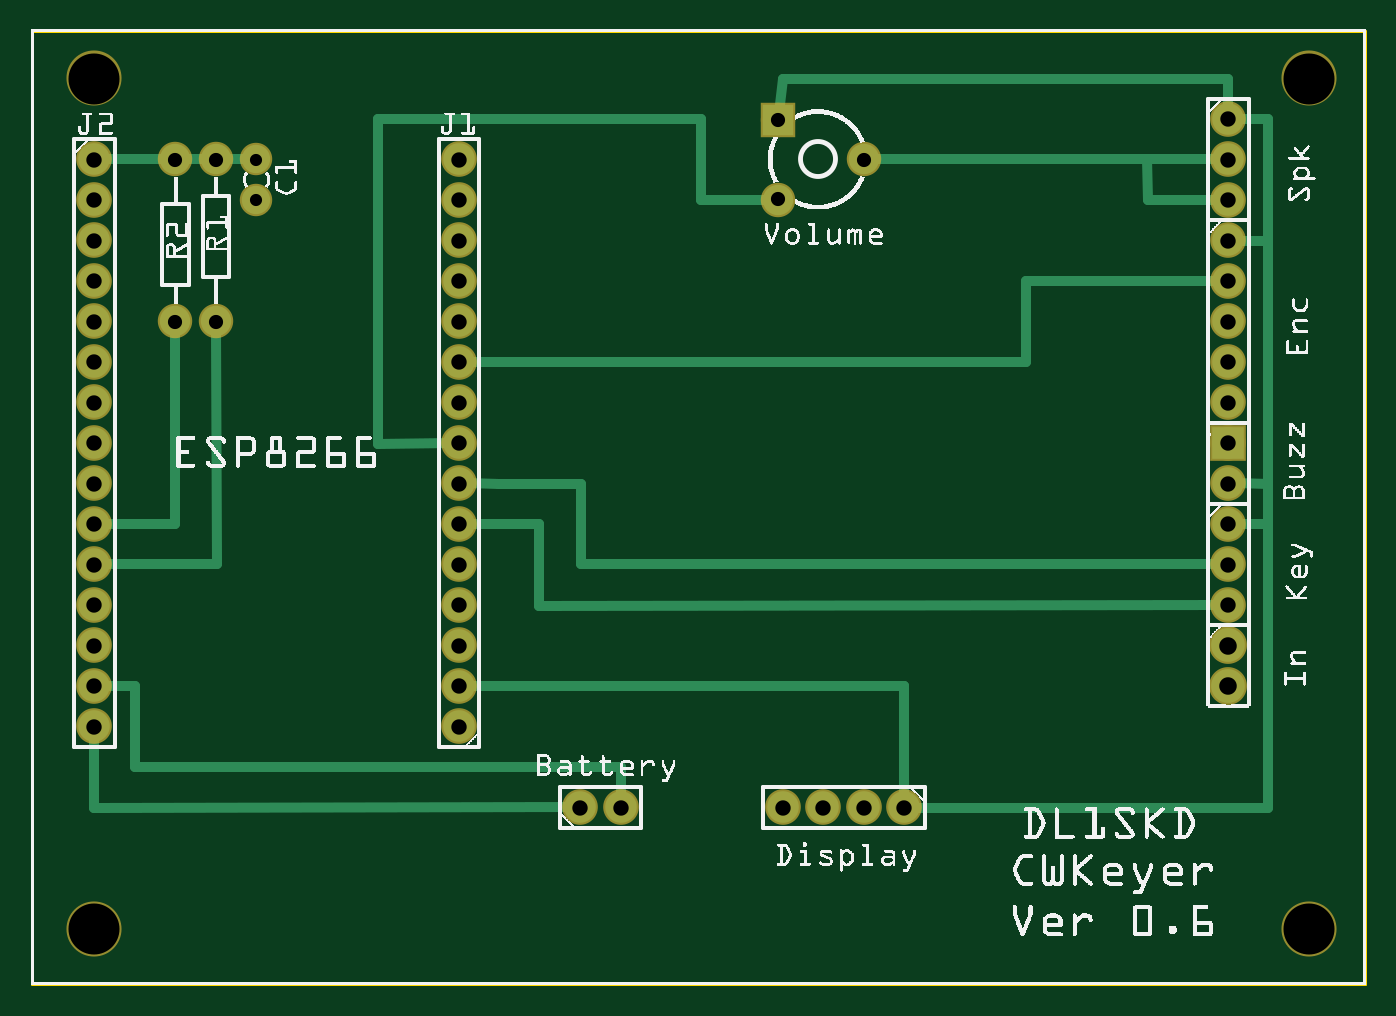
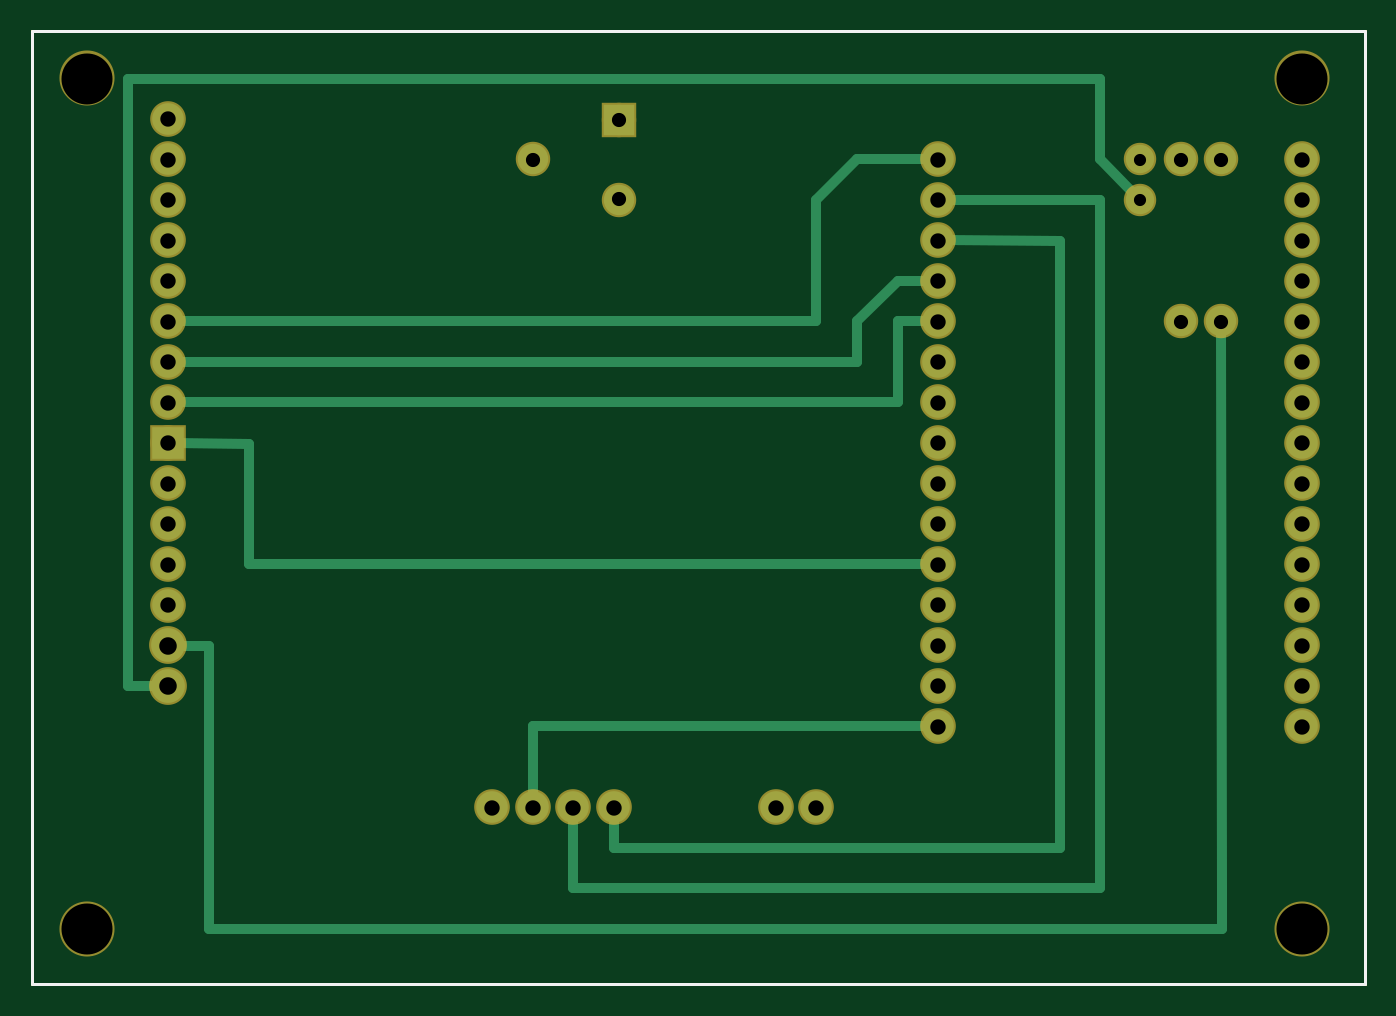
Circuit board: 8 layer files. Board 83.6 x 59.8 mm.
- outline: CWKeyer_contour.gm1 (370 bytes)
- bottom_copper: CWKeyer_copperBottom.gbl (2525 bytes)
- top_copper: CWKeyer_copperTop.gtl (2964 bytes)
- drill: CWKeyer_drill.txt (1140 bytes)
- bottom_mask: CWKeyer_maskBottom.gbs (1401 bytes)
- top_mask: CWKeyer_maskTop.gts (1393 bytes)
- bottom_silk: CWKeyer_silkBottom.gbo (360 bytes)
- top_silk: CWKeyer_silkTop.gto (321364 bytes)

=== outline: CWKeyer_contour.gm1 ===
G04 MADE WITH FRITZING*
G04 WWW.FRITZING.ORG*
G04 DOUBLE SIDED*
G04 HOLES PLATED*
G04 CONTOUR ON CENTER OF CONTOUR VECTOR*
%ASAXBY*%
%FSLAX23Y23*%
%MOIN*%
%OFA0B0*%
%SFA1.0B1.0*%
%ADD10R,3.298670X2.362200*%
%ADD11C,0.008000*%
%ADD10C,0.008*%
%LNCONTOUR*%
G90*
G70*
G54D10*
G54D11*
X4Y2358D02*
X3295Y2358D01*
X3295Y4D01*
X4Y4D01*
X4Y2358D01*
D02*
G04 End of contour*
M02*
=== bottom_copper: CWKeyer_copperBottom.gbl ===
G04 MADE WITH FRITZING*
G04 WWW.FRITZING.ORG*
G04 DOUBLE SIDED*
G04 HOLES PLATED*
G04 CONTOUR ON CENTER OF CONTOUR VECTOR*
%ASAXBY*%
%FSLAX23Y23*%
%MOIN*%
%OFA0B0*%
%SFA1.0B1.0*%
%ADD10C,0.078000*%
%ADD11C,0.075000*%
%ADD12C,0.083307*%
%ADD13C,0.070000*%
%ADD14R,0.075000X0.075000*%
%ADD15R,0.078000X0.078000*%
%ADD16C,0.024000*%
%LNCOPPER0*%
G90*
G70*
G54D10*
X158Y2040D03*
X158Y1940D03*
X158Y1840D03*
X158Y1740D03*
X158Y1640D03*
X158Y1540D03*
X158Y1440D03*
X158Y1340D03*
X158Y1240D03*
X158Y1140D03*
X158Y1040D03*
X158Y940D03*
X158Y840D03*
X158Y740D03*
X158Y640D03*
X1058Y640D03*
X1058Y740D03*
X1058Y840D03*
X1058Y940D03*
X1058Y1040D03*
X1058Y1140D03*
X1058Y1240D03*
X1058Y1340D03*
X1058Y1440D03*
X1058Y1540D03*
X1058Y1640D03*
X1058Y1740D03*
X1058Y1840D03*
X1058Y1940D03*
X1058Y2040D03*
G54D11*
X1846Y2138D03*
X2058Y2040D03*
X1846Y1941D03*
G54D10*
X2958Y2140D03*
X2958Y2040D03*
X2958Y1940D03*
X2958Y1140D03*
X2958Y1040D03*
X2958Y940D03*
G54D12*
X2958Y840D03*
X2958Y740D03*
G54D10*
X1358Y440D03*
X1458Y440D03*
X2958Y1840D03*
X2958Y1740D03*
X2958Y1640D03*
X2958Y1540D03*
X2958Y1440D03*
X2158Y440D03*
X2058Y440D03*
X1958Y440D03*
X1858Y440D03*
X2958Y1340D03*
X2958Y1240D03*
G54D13*
X558Y1939D03*
X558Y2040D03*
G54D11*
X458Y1640D03*
X458Y2040D03*
X358Y2040D03*
X358Y1640D03*
G54D14*
X1846Y2138D03*
G54D15*
X2958Y1340D03*
G54D16*
X757Y339D02*
X1859Y339D01*
D02*
X1859Y339D02*
X1858Y421D01*
D02*
X757Y1838D02*
X757Y339D01*
D02*
X1039Y1840D02*
X757Y1838D01*
D02*
X658Y240D02*
X1958Y240D01*
D02*
X1958Y240D02*
X1958Y421D01*
D02*
X658Y1941D02*
X658Y240D01*
D02*
X1039Y1940D02*
X658Y1941D01*
D02*
X2759Y1338D02*
X2759Y1041D01*
D02*
X2759Y1041D02*
X1077Y1040D01*
D02*
X2939Y1340D02*
X2759Y1338D01*
D02*
X1157Y1441D02*
X2939Y1440D01*
D02*
X1157Y1640D02*
X1157Y1441D01*
D02*
X1077Y1640D02*
X1157Y1640D01*
D02*
X1459Y1540D02*
X1257Y1541D01*
D02*
X1257Y1640D02*
X1157Y1739D01*
D02*
X1257Y1541D02*
X1257Y1640D01*
D02*
X1157Y1739D02*
X1077Y1739D01*
D02*
X2939Y1540D02*
X1459Y1540D01*
D02*
X1360Y1640D02*
X2939Y1640D01*
D02*
X1257Y2040D02*
X1360Y1941D01*
D02*
X1360Y1941D02*
X1360Y1640D01*
D02*
X1077Y2040D02*
X1257Y2040D01*
D02*
X2058Y640D02*
X1077Y640D01*
D02*
X2058Y459D02*
X2058Y640D01*
D02*
X357Y240D02*
X358Y1622D01*
D02*
X2937Y839D02*
X2858Y839D01*
D02*
X2858Y141D02*
X357Y141D01*
D02*
X357Y141D02*
X357Y240D01*
D02*
X2858Y839D02*
X2858Y141D01*
D02*
X3058Y740D02*
X3058Y2238D01*
D02*
X2980Y740D02*
X3058Y740D01*
D02*
X658Y2040D02*
X569Y1950D01*
D02*
X658Y2238D02*
X658Y2040D01*
D02*
X3058Y2238D02*
X658Y2238D01*
G04 End of Copper0*
M02*
=== top_copper: CWKeyer_copperTop.gtl ===
G04 MADE WITH FRITZING*
G04 WWW.FRITZING.ORG*
G04 DOUBLE SIDED*
G04 HOLES PLATED*
G04 CONTOUR ON CENTER OF CONTOUR VECTOR*
%ASAXBY*%
%FSLAX23Y23*%
%MOIN*%
%OFA0B0*%
%SFA1.0B1.0*%
%ADD10C,0.078000*%
%ADD11C,0.075000*%
%ADD12C,0.070000*%
%ADD13C,0.083307*%
%ADD14R,0.075000X0.075000*%
%ADD15R,0.078000X0.078000*%
%ADD16C,0.024000*%
%LNCOPPER1*%
G90*
G70*
G54D10*
X158Y2040D03*
X158Y1940D03*
X158Y1840D03*
X158Y1740D03*
X158Y1640D03*
X158Y1540D03*
X158Y1440D03*
X158Y1340D03*
X158Y1240D03*
X158Y1140D03*
X158Y1040D03*
X158Y940D03*
X158Y840D03*
X158Y740D03*
X158Y640D03*
X1058Y640D03*
X1058Y740D03*
X1058Y840D03*
X1058Y940D03*
X1058Y1040D03*
X1058Y1140D03*
X1058Y1240D03*
X1058Y1340D03*
X1058Y1440D03*
X1058Y1540D03*
X1058Y1640D03*
X1058Y1740D03*
X1058Y1840D03*
X1058Y1940D03*
X1058Y2040D03*
G54D11*
X1846Y2138D03*
X2058Y2040D03*
X1846Y1941D03*
G54D10*
X2958Y2140D03*
X2958Y2040D03*
X2958Y1940D03*
X2958Y1140D03*
X2958Y1040D03*
X2958Y940D03*
X1358Y440D03*
X1458Y440D03*
X2958Y1840D03*
X2958Y1740D03*
X2958Y1640D03*
X2958Y1540D03*
X2958Y1440D03*
X2158Y440D03*
X2058Y440D03*
X1958Y440D03*
X1858Y440D03*
X2958Y1340D03*
X2958Y1240D03*
G54D12*
X558Y1939D03*
X558Y2040D03*
G54D11*
X458Y1640D03*
X458Y2040D03*
X358Y2040D03*
X358Y1640D03*
G54D13*
X2958Y840D03*
X2958Y740D03*
G54D14*
X1846Y2138D03*
G54D15*
X2958Y1340D03*
G54D16*
X3057Y1239D02*
X2977Y1240D01*
D02*
X3057Y1838D02*
X3057Y1239D01*
D02*
X3057Y1838D02*
X2977Y1839D01*
D02*
X3057Y2139D02*
X3057Y1838D01*
D02*
X2958Y2140D02*
X3057Y2139D01*
D02*
X2958Y2239D02*
X1859Y2239D01*
D02*
X1859Y2239D02*
X1848Y2155D01*
D02*
X2958Y2159D02*
X2958Y2239D01*
D02*
X1360Y1041D02*
X2939Y1040D01*
D02*
X1157Y1239D02*
X1360Y1239D01*
D02*
X1360Y1239D02*
X1360Y1041D01*
D02*
X1077Y1240D02*
X1157Y1239D01*
D02*
X1257Y938D02*
X2939Y940D01*
D02*
X1257Y1140D02*
X1257Y938D01*
D02*
X1077Y1140D02*
X1257Y1140D01*
D02*
X2458Y1540D02*
X2458Y1739D01*
D02*
X2458Y1739D02*
X2939Y1740D01*
D02*
X1077Y1540D02*
X2458Y1540D01*
D02*
X1459Y541D02*
X1458Y459D01*
D02*
X258Y541D02*
X1459Y541D01*
D02*
X258Y740D02*
X258Y541D01*
D02*
X177Y740D02*
X258Y740D01*
D02*
X158Y439D02*
X158Y621D01*
D02*
X1339Y440D02*
X158Y439D01*
D02*
X2157Y740D02*
X1077Y740D01*
D02*
X3057Y1140D02*
X2977Y1140D01*
D02*
X3057Y1239D02*
X3057Y1140D01*
D02*
X2157Y740D02*
X2158Y459D01*
D02*
X3057Y438D02*
X2458Y438D01*
D02*
X2458Y438D02*
X2157Y438D01*
D02*
X2157Y438D02*
X2157Y740D01*
D02*
X3057Y1239D02*
X3057Y438D01*
D02*
X858Y1338D02*
X858Y2141D01*
D02*
X858Y2141D02*
X1656Y2141D01*
D02*
X1656Y2141D02*
X1656Y1939D01*
D02*
X1656Y1939D02*
X1829Y1941D01*
D02*
X1039Y1340D02*
X858Y1338D01*
D02*
X2758Y2040D02*
X2076Y2040D01*
D02*
X2939Y2040D02*
X2758Y2040D01*
D02*
X2759Y1939D02*
X2939Y1940D01*
D02*
X2758Y2040D02*
X2759Y1939D01*
D02*
X177Y2040D02*
X341Y2040D01*
D02*
X358Y2040D02*
X441Y2040D01*
D02*
X458Y2040D02*
X543Y2040D01*
D02*
X177Y1140D02*
X357Y1140D01*
D02*
X357Y1140D02*
X358Y1622D01*
D02*
X460Y1041D02*
X177Y1040D01*
D02*
X458Y1622D02*
X460Y1041D01*
G04 End of Copper1*
M02*
=== drill: CWKeyer_drill.txt ===
; NON-PLATED HOLES START AT T1
; THROUGH (PLATED) HOLES START AT T100
M48
INCH
T1C0.125984
T100C0.030000
T101C0.035000
T102C0.038000
T103C0.043307
%
T1
X031582Y022396
X001582Y001396
X001582Y022396
X031582Y001396
T100
X005582Y019394
X005582Y020396
T101
X018462Y021380
X003582Y016396
X004582Y016396
X020582Y020396
X004582Y020396
X003582Y020396
X018462Y019412
T102
X010582Y009396
X029582Y014396
X029582Y010396
X010582Y012396
X010582Y017396
X010582Y020396
X001582Y016396
X029582Y013396
X001582Y015396
X010582Y008396
X001582Y007396
X029582Y017396
X029582Y012396
X021582Y004396
X014582Y004396
X010582Y010396
X010582Y014396
X001582Y011396
X001582Y019396
X029582Y009396
X001582Y018396
X029582Y020396
X010582Y013396
X010582Y006396
X019582Y004396
X010582Y016396
X001582Y020396
X029582Y018396
X010582Y015396
X001582Y008396
X029582Y019396
X029582Y011396
X001582Y009396
X001582Y017396
X001582Y012396
X010582Y018396
X029582Y015396
X020582Y004396
X029582Y016396
X001582Y013396
X001582Y006396
X013582Y004396
X029582Y021396
X010582Y007396
X010582Y011396
X010582Y019396
X001582Y010396
X001582Y014396
X018582Y004396
T103
X029582Y007396
X029582Y008396
T00
M30

=== bottom_mask: CWKeyer_maskBottom.gbs ===
G04 MADE WITH FRITZING*
G04 WWW.FRITZING.ORG*
G04 DOUBLE SIDED*
G04 HOLES PLATED*
G04 CONTOUR ON CENTER OF CONTOUR VECTOR*
%ASAXBY*%
%FSLAX23Y23*%
%MOIN*%
%OFA0B0*%
%SFA1.0B1.0*%
%ADD10C,0.088000*%
%ADD11C,0.085000*%
%ADD12C,0.093307*%
%ADD13C,0.080000*%
%ADD14C,0.135984*%
%ADD15R,0.085000X0.085000*%
%ADD16R,0.088000X0.088000*%
%LNMASK0*%
G90*
G70*
G54D10*
X158Y2040D03*
X158Y1940D03*
X158Y1840D03*
X158Y1740D03*
X158Y1640D03*
X158Y1540D03*
X158Y1440D03*
X158Y1340D03*
X158Y1240D03*
X158Y1140D03*
X158Y1040D03*
X158Y940D03*
X158Y840D03*
X158Y740D03*
X158Y640D03*
X1058Y640D03*
X1058Y740D03*
X1058Y840D03*
X1058Y940D03*
X1058Y1040D03*
X1058Y1140D03*
X1058Y1240D03*
X1058Y1340D03*
X1058Y1440D03*
X1058Y1540D03*
X1058Y1640D03*
X1058Y1740D03*
X1058Y1840D03*
X1058Y1940D03*
X1058Y2040D03*
G54D11*
X1846Y2138D03*
X2058Y2040D03*
X1846Y1941D03*
G54D10*
X2958Y2140D03*
X2958Y2040D03*
X2958Y1940D03*
X2958Y1140D03*
X2958Y1040D03*
X2958Y940D03*
G54D12*
X2958Y840D03*
X2958Y740D03*
G54D10*
X1358Y440D03*
X1458Y440D03*
X2958Y1840D03*
X2958Y1740D03*
X2958Y1640D03*
X2958Y1540D03*
X2958Y1440D03*
X2158Y440D03*
X2058Y440D03*
X1958Y440D03*
X1858Y440D03*
X2958Y1340D03*
X2958Y1240D03*
G54D13*
X558Y1939D03*
X558Y2040D03*
G54D11*
X458Y1640D03*
X458Y2040D03*
X358Y2040D03*
X358Y1640D03*
G54D14*
X158Y140D03*
X3158Y2240D03*
X3158Y140D03*
X158Y2240D03*
G54D15*
X1846Y2138D03*
G54D16*
X2958Y1340D03*
G04 End of Mask0*
M02*
=== top_mask: CWKeyer_maskTop.gts ===
G04 MADE WITH FRITZING*
G04 WWW.FRITZING.ORG*
G04 DOUBLE SIDED*
G04 HOLES PLATED*
G04 CONTOUR ON CENTER OF CONTOUR VECTOR*
%ASAXBY*%
%FSLAX23Y23*%
%MOIN*%
%OFA0B0*%
%SFA1.0B1.0*%
%ADD10C,0.088000*%
%ADD11C,0.085000*%
%ADD12C,0.080000*%
%ADD13C,0.093307*%
%ADD14C,0.135984*%
%ADD15R,0.085000X0.085000*%
%ADD16R,0.088000X0.088000*%
%LNMASK1*%
G90*
G70*
G54D10*
X158Y2040D03*
X158Y1940D03*
X158Y1840D03*
X158Y1740D03*
X158Y1640D03*
X158Y1540D03*
X158Y1440D03*
X158Y1340D03*
X158Y1240D03*
X158Y1140D03*
X158Y1040D03*
X158Y940D03*
X158Y840D03*
X158Y740D03*
X158Y640D03*
X1058Y640D03*
X1058Y740D03*
X1058Y840D03*
X1058Y940D03*
X1058Y1040D03*
X1058Y1140D03*
X1058Y1240D03*
X1058Y1340D03*
X1058Y1440D03*
X1058Y1540D03*
X1058Y1640D03*
X1058Y1740D03*
X1058Y1840D03*
X1058Y1940D03*
X1058Y2040D03*
G54D11*
X1846Y2138D03*
X2058Y2040D03*
X1846Y1941D03*
G54D10*
X2958Y2140D03*
X2958Y2040D03*
X2958Y1940D03*
X2958Y1140D03*
X2958Y1040D03*
X2958Y940D03*
X1358Y440D03*
X1458Y440D03*
X2958Y1840D03*
X2958Y1740D03*
X2958Y1640D03*
X2958Y1540D03*
X2958Y1440D03*
X2158Y440D03*
X2058Y440D03*
X1958Y440D03*
X1858Y440D03*
X2958Y1340D03*
X2958Y1240D03*
G54D12*
X558Y1939D03*
X558Y2040D03*
G54D11*
X458Y1640D03*
X458Y2040D03*
X358Y2040D03*
X358Y1640D03*
G54D13*
X2958Y840D03*
X2958Y740D03*
G54D14*
X158Y140D03*
X158Y2240D03*
X3158Y140D03*
X3158Y2240D03*
G54D15*
X1846Y2138D03*
G54D16*
X2958Y1340D03*
G04 End of Mask1*
M02*
=== bottom_silk: CWKeyer_silkBottom.gbo ===
G04 MADE WITH FRITZING*
G04 WWW.FRITZING.ORG*
G04 DOUBLE SIDED*
G04 HOLES PLATED*
G04 CONTOUR ON CENTER OF CONTOUR VECTOR*
%ASAXBY*%
%FSLAX23Y23*%
%MOIN*%
%OFA0B0*%
%SFA1.0B1.0*%
%ADD10R,3.298670X2.362200X3.282670X2.346200*%
%ADD11C,0.008000*%
%LNSILK0*%
G90*
G70*
G54D11*
X4Y2358D02*
X3295Y2358D01*
X3295Y4D01*
X4Y4D01*
X4Y2358D01*
D02*
G04 End of Silk0*
M02*
=== top_silk: CWKeyer_silkTop.gto (321364 bytes, source omitted) ===
